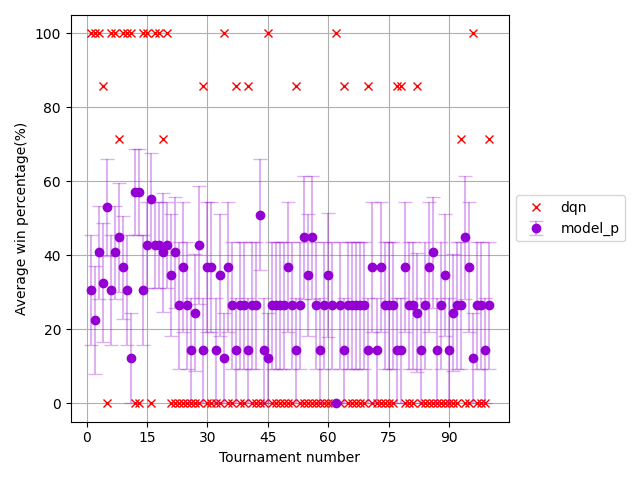

Data behind this chart, as committed beside it:
, player_1, agent_random, agent_random_std, agent_random_ste, agent_dump, agent_dump_std, agent_dump_ste, agent_p, agent_p_std, agent_p_ste, others, others_std, others_ste, T
0, 100.0, , , , , , , 30.61, 36.16, 14.76, 30.61, 36.16, 14.76, 1
1, 100.0, , , , , , , 22.45, 35.7, 14.57, 22.45, 35.7, 14.57, 2
2, 100.0, , , , , , , 40.82, 30.95, 12.64, 40.82, 30.95, 12.64, 3
3, 85.71, , , , , , , 32.65, 39.47, 16.11, 32.65, 39.47, 16.11, 4
4, 0.0, , , , , , , 53.06, 32.14, 13.12, 53.06, 32.14, 13.12, 5
5, 100.0, , , , , , , 30.61, 36.16, 14.76, 30.61, 36.16, 14.76, 6
6, 100.0, , , , , , , 40.82, 30.95, 12.64, 40.82, 30.95, 12.64, 7
7, 71.43, , , , , , , 44.9, 36.16, 14.76, 44.9, 36.16, 14.76, 8
8, 100.0, , , , , , , 36.73, 34.03, 13.89, 36.73, 34.03, 13.89, 9
9, 100.0, , , , , , , 30.61, 36.16, 14.76, 30.61, 36.16, 14.76, 10
10, 100.0, , , , , , , 12.24, 29.99, 12.24, 12.24, 29.99, 12.24, 11
11, 0.0, , , , , , , 57.14, 28.57, 11.66, 57.14, 28.57, 11.66, 12
12, 0.0, , , , , , , 57.14, 28.57, 11.66, 57.14, 28.57, 11.66, 13
13, 100.0, , , , , , , 30.61, 36.16, 14.76, 30.61, 36.16, 14.76, 14
14, 100.0, , , , , , , 42.86, 28.57, 11.66, 42.86, 28.57, 11.66, 15
15, 0.0, , , , , , , 55.1, 30.95, 12.64, 55.1, 30.95, 12.64, 16
16, 100.0, , , , , , , 42.86, 28.57, 11.66, 42.86, 28.57, 11.66, 17
17, 100.0, , , , , , , 42.86, 28.57, 11.66, 42.86, 28.57, 11.66, 18
18, 71.43, , , , , , , 40.82, 39.26, 16.03, 40.82, 39.26, 16.03, 19
19, 100.0, , , , , , , 42.86, 28.57, 11.66, 42.86, 28.57, 11.66, 20
20, 0.0, , , , , , , 34.69, 40.3, 16.45, 34.69, 40.3, 16.45, 21
21, 0.0, , , , , , , 40.82, 36.96, 15.09, 40.82, 36.96, 15.09, 22
22, 0.0, , , , , , , 26.53, 42.12, 17.2, 26.53, 42.12, 17.2, 23
23, 0.0, , , , , , , 36.73, 43.1, 17.6, 36.73, 43.1, 17.6, 24
24, 0.0, , , , , , , 26.53, 42.12, 17.2, 26.53, 42.12, 17.2, 25
25, 0.0, , , , , , , 14.29, 34.99, 14.29, 14.29, 34.99, 14.29, 26
26, 0.0, , , , , , , 24.49, 38.72, 15.81, 24.49, 38.72, 15.81, 27
27, 0.0, , , , , , , 42.86, 38.94, 15.9, 42.86, 38.94, 15.9, 28
28, 85.71, , , , , , , 14.29, 34.99, 14.29, 14.29, 34.99, 14.29, 29
29, 0.0, , , , , , , 36.73, 43.1, 17.6, 36.73, 43.1, 17.6, 30
30, 0.0, , , , , , , 36.73, 43.1, 17.6, 36.73, 43.1, 17.6, 31
31, 0.0, , , , , , , 14.29, 34.99, 14.29, 14.29, 34.99, 14.29, 32
32, 0.0, , , , , , , 34.69, 40.3, 16.45, 34.69, 40.3, 16.45, 33
33, 100.0, , , , , , , 12.24, 29.99, 12.24, 12.24, 29.99, 12.24, 34
34, 0.0, , , , , , , 36.73, 43.1, 17.6, 36.73, 43.1, 17.6, 35
35, 0.0, , , , , , , 26.53, 42.12, 17.2, 26.53, 42.12, 17.2, 36
36, 85.71, , , , , , , 14.29, 34.99, 14.29, 14.29, 34.99, 14.29, 37
37, 0.0, , , , , , , 26.53, 42.12, 17.2, 26.53, 42.12, 17.2, 38
38, 0.0, , , , , , , 26.53, 42.12, 17.2, 26.53, 42.12, 17.2, 39
39, 85.71, , , , , , , 14.29, 34.99, 14.29, 14.29, 34.99, 14.29, 40
40, 0.0, , , , , , , 26.53, 42.12, 17.2, 26.53, 42.12, 17.2, 41
41, 0.0, , , , , , , 26.53, 42.12, 17.2, 26.53, 42.12, 17.2, 42
42, 0.0, , , , , , , 51.02, 36.51, 14.9, 51.02, 36.51, 14.9, 43
43, 0.0, , , , , , , 14.29, 34.99, 14.29, 14.29, 34.99, 14.29, 44
44, 100.0, , , , , , , 12.24, 29.99, 12.24, 12.24, 29.99, 12.24, 45
45, 0.0, , , , , , , 26.53, 42.12, 17.2, 26.53, 42.12, 17.2, 46
46, 0.0, , , , , , , 26.53, 42.12, 17.2, 26.53, 42.12, 17.2, 47
47, 0.0, , , , , , , 26.53, 42.12, 17.2, 26.53, 42.12, 17.2, 48
48, 0.0, , , , , , , 26.53, 42.12, 17.2, 26.53, 42.12, 17.2, 49
49, 0.0, , , , , , , 36.73, 43.1, 17.6, 36.73, 43.1, 17.6, 50
50, 0.0, , , , , , , 26.53, 42.12, 17.2, 26.53, 42.12, 17.2, 51
51, 85.71, , , , , , , 14.29, 34.99, 14.29, 14.29, 34.99, 14.29, 52
52, 0.0, , , , , , , 26.53, 42.12, 17.2, 26.53, 42.12, 17.2, 53
53, 0.0, , , , , , , 44.9, 40.71, 16.62, 44.9, 40.71, 16.62, 54
54, 0.0, , , , , , , 34.69, 40.3, 16.45, 34.69, 40.3, 16.45, 55
55, 0.0, , , , , , , 44.9, 40.71, 16.62, 44.9, 40.71, 16.62, 56
56, 0.0, , , , , , , 26.53, 42.12, 17.2, 26.53, 42.12, 17.2, 57
57, 0.0, , , , , , , 14.29, 34.99, 14.29, 14.29, 34.99, 14.29, 58
58, 0.0, , , , , , , 26.53, 42.12, 17.2, 26.53, 42.12, 17.2, 59
59, 0.0, , , , , , , 34.69, 41.02, 16.75, 34.69, 41.02, 16.75, 60
... 40 more rows
